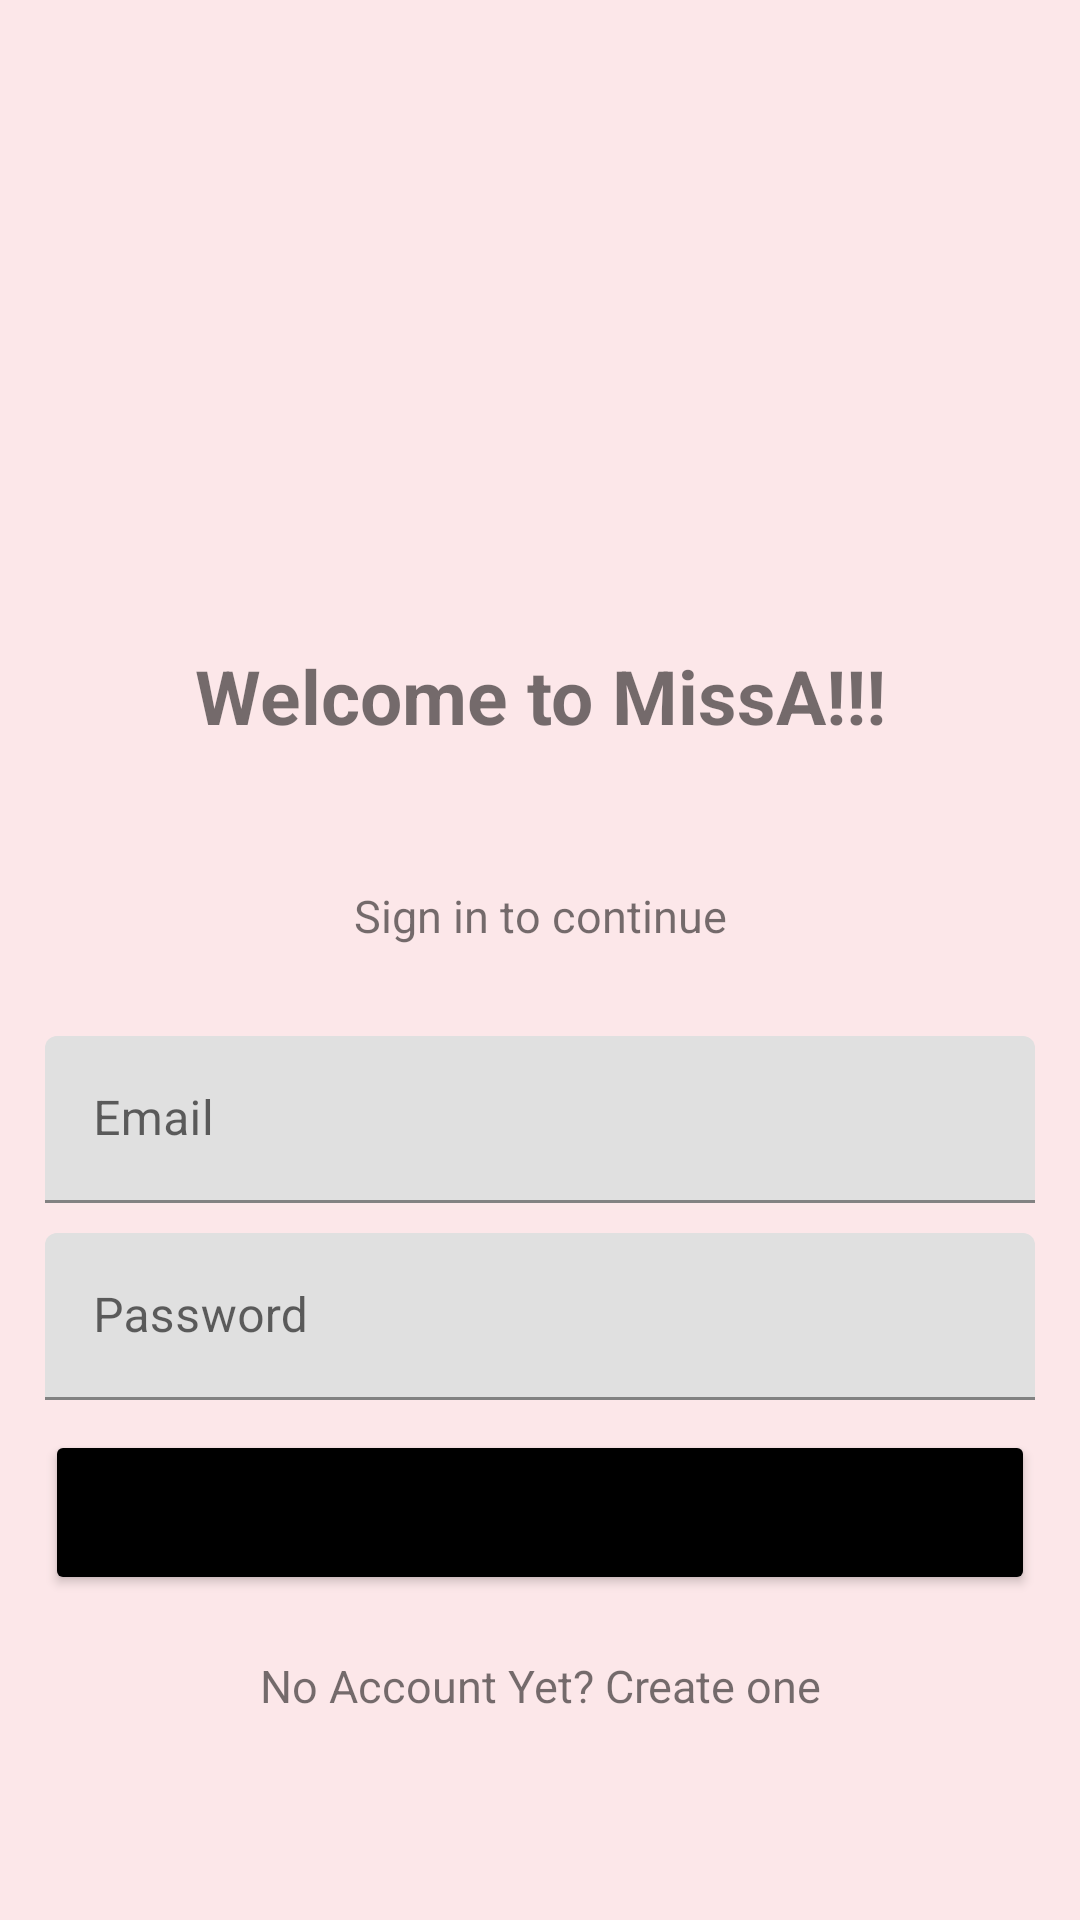

Android layout source for this screen:
<!-- AndroidManifest.xml: application theme Theme.EndProject -->
<!-- res/layout/activity_login.xml -->
<?xml version="1.0" encoding="utf-8"?>
<RelativeLayout xmlns:android="http://schemas.android.com/apk/res/android"
    xmlns:app="http://schemas.android.com/apk/res-auto"
    xmlns:tools="http://schemas.android.com/tools"
    android:layout_width="match_parent"
    android:layout_height="match_parent"
    android:background="#FCE7E9"
    android:padding="15dp"
    tools:context=".ui.login.LoginActivity">


    <ImageView
        android:id="@+id/logo"
        android:layout_width="119dp"
        android:layout_height="105dp"
        android:layout_alignParentStart="true"
        android:layout_alignParentTop="true"
        android:layout_alignParentEnd="true"
        android:layout_marginStart="130dp"
        android:layout_marginTop="70dp"
        android:layout_marginEnd="130dp"
        app:srcCompat="@drawable/logo2" />

    <TextView
        android:id="@+id/login_text"
        android:layout_width="match_parent"
        android:layout_height="wrap_content"
        android:gravity="center"
        android:text="Welcome to MissA!!!"
        android:layout_marginTop="200sp"
        android:textSize="25sp"
        android:layout_marginBottom="20dp"
        android:textStyle="bold"
        android:layout_centerHorizontal="true"
        android:layout_alignParentTop="true" />

    <TextView
        android:id="@+id/login_text2"
        android:layout_width="match_parent"
        android:layout_height="wrap_content"
        android:gravity="center"
        android:text="Sign in to continue"
        android:layout_marginTop="280sp"
        android:textSize="15sp"
        android:layout_marginBottom="20dp"
        android:textStyle="normal"
        android:layout_centerHorizontal="true"
        android:layout_alignParentTop="true" />


    <com.google.android.material.textfield.TextInputLayout
        android:id="@+id/email_input_layout"
        android:layout_width="match_parent"
        android:layout_height="wrap_content"
        android:layout_below="@id/login_text2"
        android:layout_marginTop="10dp"
        android:layout_centerHorizontal="true"  >

        <com.google.android.material.textfield.TextInputEditText
            android:background="@drawable/color_border"
            android:id="@+id/email"
            android:layout_width="match_parent"
            android:layout_height="wrap_content"
            android:hint="Email" />
    </com.google.android.material.textfield.TextInputLayout>

    <com.google.android.material.textfield.TextInputLayout
        android:id="@+id/password_input_layout"
        android:layout_width="match_parent"
        android:layout_height="wrap_content"
        android:layout_below="@id/email_input_layout"
        android:layout_marginTop="10dp"
        android:layout_centerHorizontal="true"  >

        <com.google.android.material.textfield.TextInputEditText
            android:inputType="textPassword"
            android:background="@drawable/color_border"
            android:id="@+id/password"
            android:layout_width="match_parent"
            android:layout_height="wrap_content"
            android:hint="Password" />
    </com.google.android.material.textfield.TextInputLayout>

    <Button
        android:id="@+id/btn_login"
        android:text="Login"
        android:textSize="20sp"
        android:layout_width="389dp"
        android:backgroundTint="#000000"
        android:layout_height="55dp"
        android:layout_below="@id/password_input_layout"
        android:layout_marginTop="10dp"
        android:layout_centerHorizontal="true"  />

    <TextView
        android:id="@+id/registerNow"
        android:textStyle="normal"
        android:textSize="15sp"
        android:gravity="center"
        android:layout_marginTop="20dp"
        android:text="No Account Yet? Create one"
        android:layout_width="match_parent"
        android:layout_height="wrap_content"
        android:layout_below="@id/btn_login"
        android:layout_centerHorizontal="true"  />

</RelativeLayout>
<!-- resources referenced by this layout -->
<resources>
  <style name="Theme.EndProject" parent="Theme.MaterialComponents.DayNight.DarkActionBar">
          
          <item name="colorPrimary">@color/purple_500</item>
          <item name="colorPrimaryVariant">@color/purple_700</item>
          <item name="colorOnPrimary">@color/white</item>
          
          <item name="colorSecondary">@color/teal_200</item>
          <item name="colorSecondaryVariant">@color/teal_700</item>
          <item name="colorOnSecondary">@color/black</item>
          
          <item name="android:statusBarColor">?attr/colorPrimaryVariant</item>
          
      </style>
  <color name="purple_500">#FF6200EE</color>
  <color name="purple_700">#FF3700B3</color>
  <color name="white">#FFFFFFFF</color>
  <color name="teal_200">#FF03DAC5</color>
  <color name="teal_700">#FF018786</color>
  <color name="black">#FF000000</color>
</resources>
